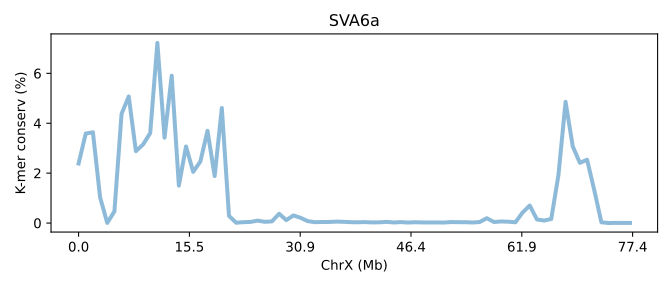

The table this chart was drawn from, first rows:
SeqID	ChrX (Mb)	K-mer conserv (%)	Group	Group_chrom
SVA6a.chrX	0.0	2.387	0	0
SVA6a.chrX	0.01293	3.587	0	0
SVA6a.chrX	0.02585	3.638	0	0
SVA6a.chrX	0.03878	1.033	0	0
SVA6a.chrX	0.05171	0.005157	0	0
SVA6a.chrX	0.06463	0.4663	0	0
SVA6a.chrX	0.07756	4.378	0	0
SVA6a.chrX	0.09049	5.075	0	0
SVA6a.chrX	0.1034	2.881	0	0
SVA6a.chrX	0.1163	3.149	0	0
SVA6a.chrX	0.1293	3.604	0	0
SVA6a.chrX	0.1422	7.22	0	0
SVA6a.chrX	0.1551	3.422	0	0
SVA6a.chrX	0.168	5.907	0	0
SVA6a.chrX	0.181	1.502	0	0
SVA6a.chrX	0.1939	3.07	0	0
SVA6a.chrX	0.2068	2.052	0	0
SVA6a.chrX	0.2198	2.466	0	0
SVA6a.chrX	0.2327	3.697	0	0
SVA6a.chrX	0.2456	1.884	0	0
SVA6a.chrX	0.2585	4.613	0	0
SVA6a.chrX	0.2715	0.2867	0	0
SVA6a.chrX	0.2844	0.0127	0	0
SVA6a.chrX	0.2973	0.03607	0	0
SVA6a.chrX	0.3102	0.04492	0	0
SVA6a.chrX	0.3232	0.09724	0	0
SVA6a.chrX	0.3361	0.04946	0	0
SVA6a.chrX	0.349	0.067	0	0
SVA6a.chrX	0.3619	0.3729	0	0
SVA6a.chrX	0.3749	0.118	0	0
SVA6a.chrX	0.3878	0.3061	0	0
SVA6a.chrX	0.4007	0.2087	0	0
SVA6a.chrX	0.4137	0.0764	0	0
SVA6a.chrX	0.4266	0.03475	0	0
SVA6a.chrX	0.4395	0.0417	0	0
SVA6a.chrX	0.4524	0.04345	0	0
SVA6a.chrX	0.4654	0.05722	0	0
SVA6a.chrX	0.4783	0.04901	0	0
SVA6a.chrX	0.4912	0.03579	0	0
SVA6a.chrX	0.5041	0.03063	0	0
SVA6a.chrX	0.5171	0.03909	0	0
SVA6a.chrX	0.53	0.02481	0	0
SVA6a.chrX	0.5429	0.02976	0	0
SVA6a.chrX	0.5558	0.04693	0	0
SVA6a.chrX	0.5688	0.02295	0	0
SVA6a.chrX	0.5817	0.03732	0	0
SVA6a.chrX	0.5946	0.01995	0	0
SVA6a.chrX	0.6076	0.03295	0	0
SVA6a.chrX	0.6205	0.02436	0	0
SVA6a.chrX	0.6334	0.02316	0	0
SVA6a.chrX	0.6463	0.02359	0	0
SVA6a.chrX	0.6593	0.01925	0	0
SVA6a.chrX	0.6722	0.0399	0	0
SVA6a.chrX	0.6851	0.0356	0	0
SVA6a.chrX	0.698	0.03433	0	0
SVA6a.chrX	0.711	0.02258	0	0
SVA6a.chrX	0.7239	0.04062	0	0
SVA6a.chrX	0.7368	0.1936	0	0
SVA6a.chrX	0.7497	0.04103	0	0
SVA6a.chrX	0.7627	0.06366	0	0
... 18 more rows
